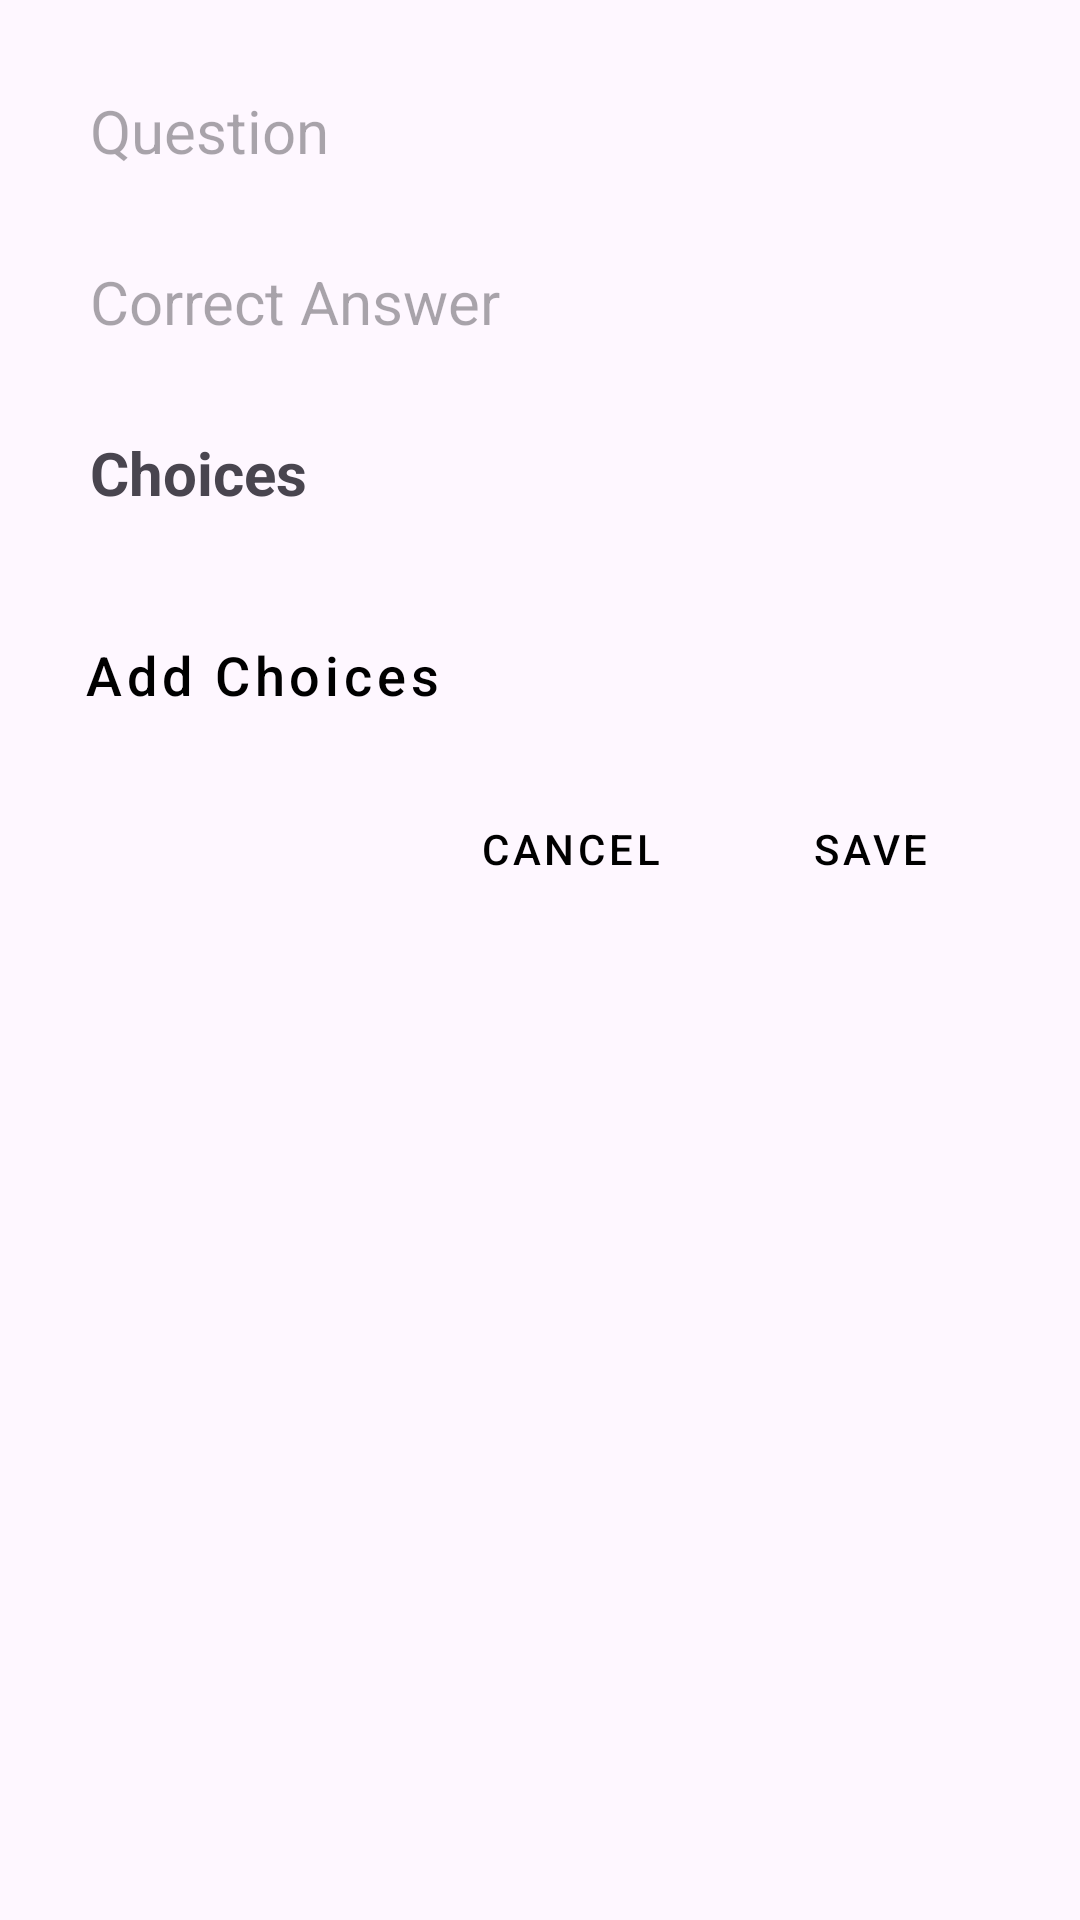

Write the Android layout XML for this screen, with the resource values it uses.
<!-- AndroidManifest.xml: application theme Theme.Hamunication -->
<!-- res/layout/dialog_question.xml -->
<?xml version="1.0" encoding="utf-8"?>
<RelativeLayout android:layout_width="match_parent"
    android:layout_height="wrap_content"
    xmlns:app="http://schemas.android.com/apk/res-auto"
    android:padding="20dp"
    xmlns:android="http://schemas.android.com/apk/res/android">

    <EditText
        android:id="@+id/etQuestion"
        android:layout_width="match_parent"
        android:layout_height="wrap_content"
        android:hint="Question"
        android:textSize="20sp"
        android:padding="10dp"
        android:justificationMode="inter_word"
        android:background="@android:color/transparent" />

    <EditText
        android:id="@+id/etCorrectAnswer"
        android:layout_width="match_parent"
        android:layout_height="wrap_content"
        android:hint="Correct Answer"
        android:textSize="20sp"
        android:padding="10dp"
        android:layout_marginTop="10dp"
        android:justificationMode="inter_word"
        android:background="@android:color/transparent"
        android:layout_below="@id/etQuestion"
        />

    <TextView
        android:id="@+id/tvChoicesLabel"
        android:layout_width="match_parent"
        android:layout_height="wrap_content"
        android:text="Choices"
        android:textSize="20sp"
        android:textStyle="bold"
        android:padding="10dp"
        android:layout_marginTop="10dp"
        android:layout_below="@id/etCorrectAnswer"/>

    <RadioGroup
        android:id="@+id/radioGroup"
        android:layout_width="match_parent"
        android:layout_height="wrap_content"
        android:orientation="vertical"
        android:layout_marginTop="10dp"
        android:paddingHorizontal="20dp"
        android:layout_below="@+id/tvChoicesLabel" />


    <com.google.android.material.button.MaterialButton
        android:id="@+id/mtrlBtnAddChoices"
        android:layout_width="match_parent"
        android:layout_height="wrap_content"
        style="@style/Widget.MaterialComponents.Button.TextButton"
        android:text="Add Choices"
        android:gravity="center_vertical"
        android:textAllCaps="false"
        android:textSize="18dp"
        android:layout_marginTop="10dp"
        app:icon="@drawable/ic_add"
        app:iconGravity="textStart"
        app:iconTint="#000"
        android:textColor="@color/material_dynamic_primary0"
        app:cornerRadius="4dp"
        android:layout_below="@+id/radioGroup"/>

    <LinearLayout
        android:layout_width="match_parent"
        android:layout_height="wrap_content"
        android:layout_below="@+id/mtrlBtnAddChoices"
        android:layout_marginTop="10dp"
        android:gravity="end"
        android:orientation="horizontal">
        <com.google.android.material.button.MaterialButton
            android:id="@+id/btnCancel"
            android:layout_width="100dp"
            android:layout_height="wrap_content"
            style="@style/Widget.MaterialComponents.Button.TextButton"
            android:text="Cancel"
            android:textColor="@color/material_dynamic_primary0"
            app:cornerRadius="4dp"
            app:rippleColor="@color/colorPrimaryLight" />
        <com.google.android.material.button.MaterialButton
            android:id="@+id/btnSave"
            android:layout_width="100dp"
            android:layout_height="wrap_content"
            style="@style/Widget.MaterialComponents.Button.TextButton"
            android:text="Save"
            android:textColor="@color/material_dynamic_primary0"
            app:cornerRadius="4dp"
            app:rippleColor="@color/colorPrimaryLight" />

    </LinearLayout>
</RelativeLayout>
<!-- resources referenced by this layout -->
<resources>
  <color name="colorPrimaryLight">#1f000000</color>
  <style name="Theme.Hamunication" parent="Base.Theme.Hamunication" />
  <style name="Base.Theme.Hamunication" parent="Theme.Material3.DayNight.NoActionBar">
          
          
      </style>
</resources>
